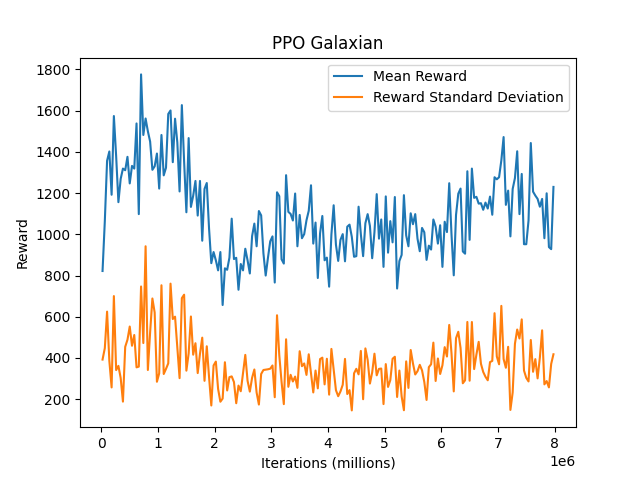

Data behind this chart, as committed beside it:
, index, mean, std
0, 20000, 822.0, 392.2
1, 60000, 1063, 447.4
2, 100000, 1357, 624.9
3, 140000, 1402, 386
4, 180000, 1192, 257.1
5, 220000, 1574, 700.3
6, 260000, 1380, 341.3
7, 300000, 1156, 361.7
8, 340000, 1269, 303
9, 380000, 1319, 188.2
10, 420000, 1311, 454
11, 460000, 1376, 488.6
12, 500000, 1247, 552.5
13, 540000, 1332, 459.3
14, 580000, 1319, 511.4
15, 620000, 1538, 354.4
16, 660000, 1098, 358
17, 700000, 1776, 746.9
18, 740000, 1482, 472.4
19, 780000, 1562, 942
20, 820000, 1500, 341.6
21, 860000, 1450, 524.8
22, 900000, 1313, 688.6
23, 940000, 1330, 620.9
24, 980000, 1392, 284.7
25, 1020000, 1222, 325.6
26, 1060000, 1482, 752.8
27, 1100000, 1286, 322.1
28, 1140000, 1323, 347
29, 1180000, 1584, 373.8
30, 1220000, 1601, 760.7
31, 1260000, 1350, 589
32, 1300000, 1561, 600.4
33, 1340000, 1446, 452.5
34, 1380000, 1208, 302.1
35, 1420000, 1627, 690.3
36, 1460000, 1353, 707
37, 1500000, 1107, 338.5
38, 1540000, 1467, 421.9
39, 1580000, 1133, 601.3
40, 1620000, 1187, 415.9
41, 1660000, 1259, 471.5
42, 1700000, 1091, 326.7
43, 1740000, 1259, 420.5
44, 1780000, 969.0, 498.5
45, 1820000, 1220, 289.1
46, 1860000, 1249, 456.8
47, 1900000, 1029, 308.3
48, 1940000, 860.0, 169.4
49, 1980000, 914.0, 363.5
50, 2020000, 874.0, 382.4
51, 2060000, 825.0, 249.6
52, 2100000, 914.0, 187.7
53, 2140000, 657.0, 203
54, 2180000, 835.0, 379.3
55, 2220000, 828.0, 242.4
56, 2260000, 887.0, 307.1
57, 2300000, 1076, 310.6
58, 2340000, 880.0, 283.1
59, 2380000, 886.0, 180.4
... 140 more rows
